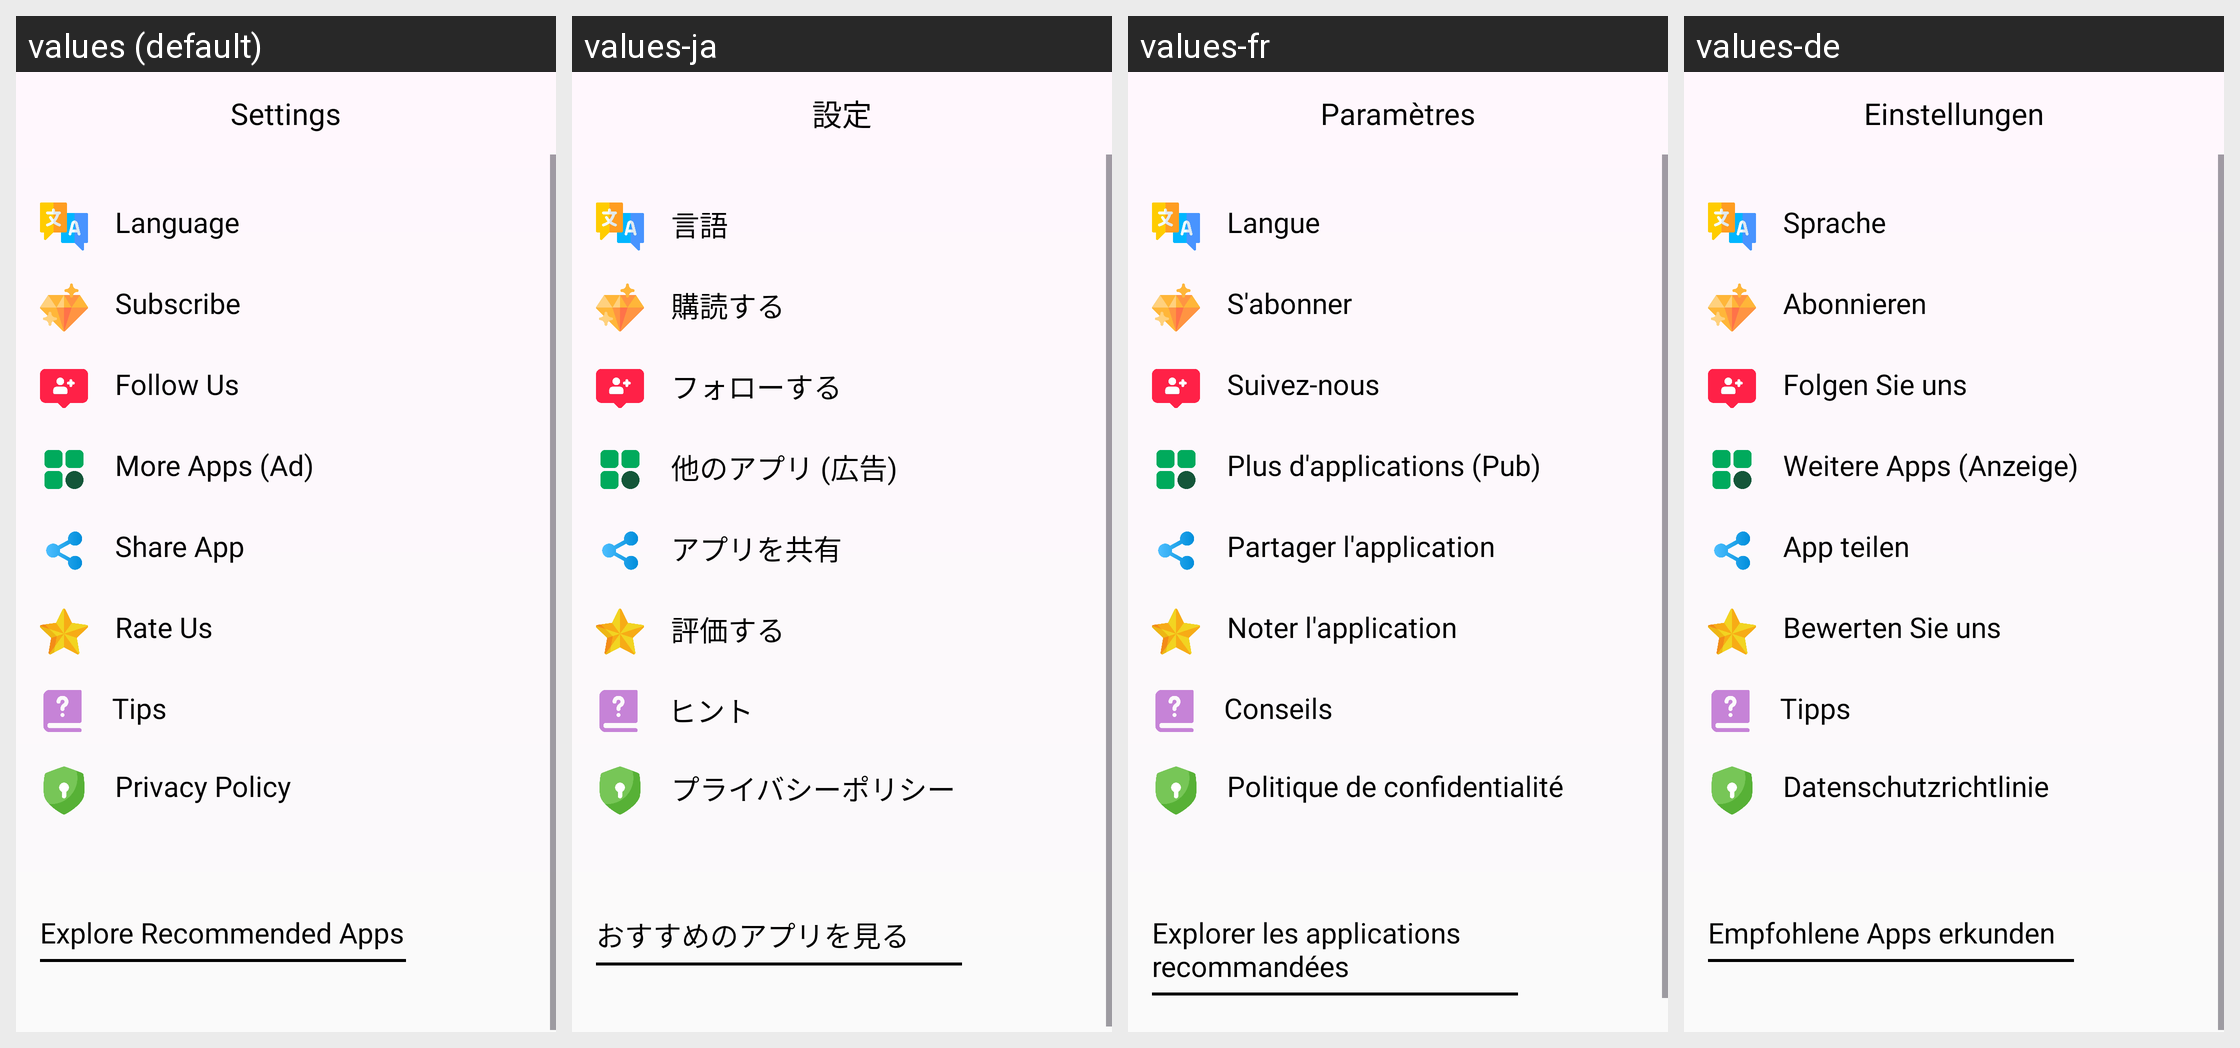

Strings drawn on this Android screen and how each of the app's shown locales translates them:
Android screen res/layout/activity_settings.xml rendered under 4 locales, left to right: values (default), values-ja, values-fr, values-de. Device: Nexus 5 (rendered at 1080×1920; each locale shown at half size, 540×960, under a caption strip naming it); theme AppTheme.
Other locales in the repository, not shown: values-es, values-ko, values-zh-rCN.
Strings drawn on this screen, with the default value and each locale's value (text and hints the layout hard-codes, and strings that could not be matched under every locale, appear in the picture but are not listed):

settings
  values: Settings
  values-ja: 設定
  values-fr: Paramètres
  values-de: Einstellungen

language
  values: Language
  values-ja: 言語
  values-fr: Langue
  values-de: Sprache

subscribe
  values: Subscribe
  values-ja: 購読する
  values-fr: S'abonner
  values-de: Abonnieren

follow_us
  values: Follow Us
  values-ja: フォローする
  values-fr: Suivez-nous
  values-de: Folgen Sie uns

more_apps_ad
  values: More Apps (Ad)
  values-ja: 他のアプリ (広告)
  values-fr: Plus d'applications (Pub)
  values-de: Weitere Apps (Anzeige)

share_app
  values: Share App
  values-ja: アプリを共有
  values-fr: Partager l'application
  values-de: App teilen

rate_us
  values: Rate Us
  values-ja: 評価する
  values-fr: Noter l'application
  values-de: Bewerten Sie uns

tips
  values: Tips
  values-ja: ヒント
  values-fr: Conseils
  values-de: Tipps

privacy_policy
  values: Privacy Policy
  values-ja: プライバシーポリシー
  values-fr: Politique de confidentialité
  values-de: Datenschutzrichtlinie

explore_recommended_apps
  values: Explore Recommended Apps
  values-ja: おすすめのアプリを見る
  values-fr: Explorer les applications recommandées
  values-de: Empfohlene Apps erkunden
